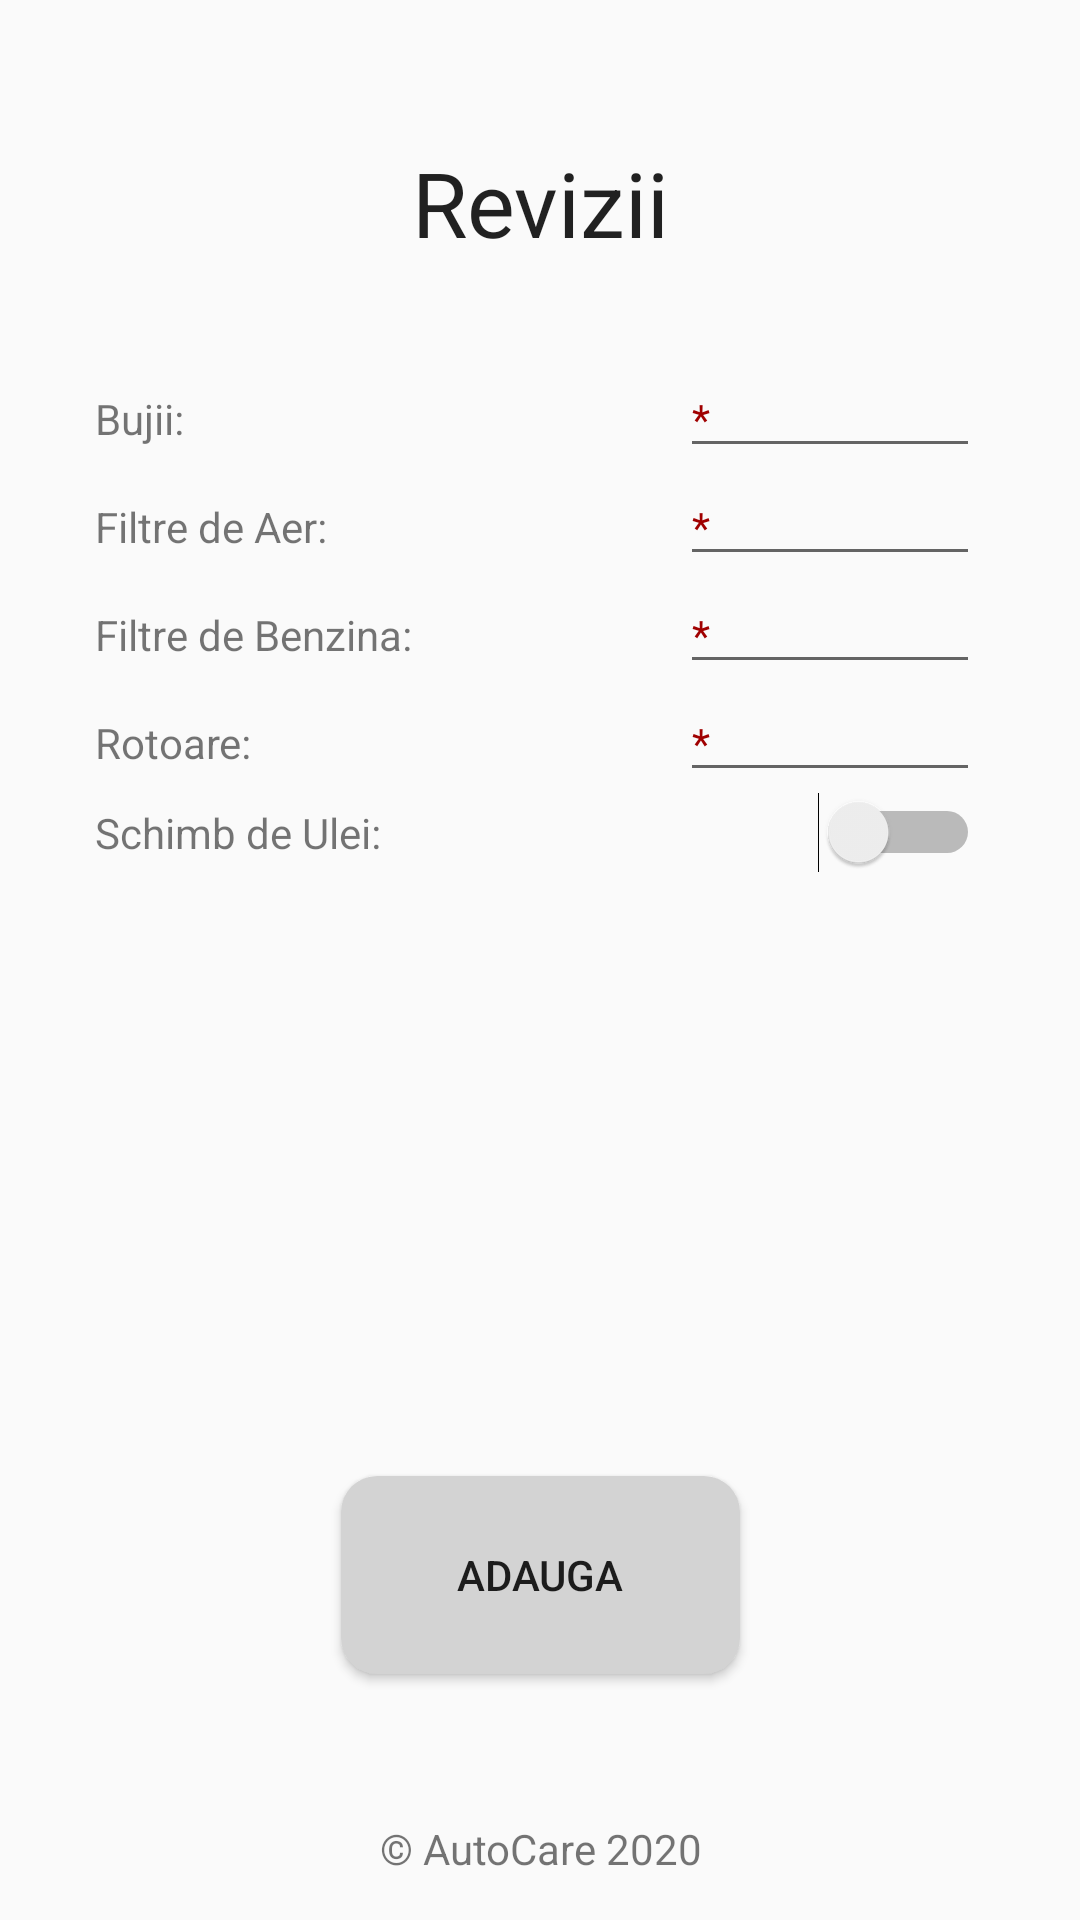

Reconstruct the res/layout file that produces this screen, plus the resources it refers to.
<!-- AndroidManifest.xml: application theme AppTheme -->
<!-- res/layout/revizii.xml -->
<?xml version="1.0" encoding="utf-8"?>
<androidx.constraintlayout.widget.ConstraintLayout xmlns:android="http://schemas.android.com/apk/res/android"
    xmlns:app="http://schemas.android.com/apk/res-auto"
    xmlns:tools="http://schemas.android.com/tools"
    android:layout_width="match_parent"
    android:layout_height="match_parent"
    tools:context=".main6clase.MainRevizii">


    <LinearLayout
        android:layout_width="297dp"
        android:layout_height="340dp"
        android:orientation="vertical"
        app:layout_constraintBottom_toBottomOf="@+id/tvCredit"
        app:layout_constraintEnd_toEndOf="parent"
        app:layout_constraintStart_toStartOf="parent"
        app:layout_constraintTop_toTopOf="parent"
        app:layout_constraintVertical_bias="0.42000002">

        <LinearLayout
            android:layout_width="match_parent"
            android:layout_height="wrap_content"
            android:orientation="horizontal">

            <TextView
                android:id="@+id/tvBujii"
                android:layout_width="195dp"
                android:layout_height="wrap_content"
                android:text="@string/bujii" />

            <EditText
                android:id="@+id/etBujii"
                style="@style/hintRed"
                android:layout_width="100dp"
                android:layout_height="wrap_content"
                android:inputType="number" />
        </LinearLayout>

        <LinearLayout
            android:layout_width="match_parent"
            android:layout_height="wrap_content"
            android:orientation="horizontal">

            <TextView
                android:id="@+id/tvFiltreAer"
                android:layout_width="195dp"
                android:layout_height="wrap_content"
                android:text="@string/filtre_de_aer" />

            <EditText
                android:id="@+id/etFiltreAer"
                style="@style/hintRed"
                android:layout_width="100dp"
                android:layout_height="wrap_content"
                android:inputType="number" />


        </LinearLayout>

        <LinearLayout
            android:layout_width="match_parent"
            android:layout_height="wrap_content"
            android:orientation="horizontal">

            <TextView
                android:id="@+id/tvFiltreBenzina"
                android:layout_width="195dp"
                android:layout_height="wrap_content"
                android:text="@string/filtre_de_benzina" />

            <EditText
                android:id="@+id/etFiltreBenzina"
                style="@style/hintRed"
                android:layout_width="100dp"
                android:layout_height="wrap_content"
                android:inputType="number" />


        </LinearLayout>

        <LinearLayout
            android:layout_width="match_parent"
            android:layout_height="wrap_content"
            android:orientation="horizontal">

            <TextView
                android:id="@+id/tvRotor"
                android:layout_width="195dp"
                android:layout_height="wrap_content"
                android:text="@string/rotoare" />

            <EditText
                android:id="@+id/etRotor"
                style="@style/hintRed"
                android:layout_width="100dp"
                android:layout_height="wrap_content"
                android:inputType="number" />


        </LinearLayout>

        <LinearLayout
            android:layout_width="match_parent"
            android:layout_height="wrap_content"
            android:orientation="horizontal">

            <TextView
                android:id="@+id/tvSchimbUlei"
                android:layout_width="195dp"
                android:layout_height="wrap_content"
                android:text="@string/schimb_de_ulei" />

            <Switch
                android:id="@+id/swSchimbUlei"
                android:layout_width="100dp"
                android:layout_height="wrap_content" />


        </LinearLayout>
    </LinearLayout>


    <TextView
        android:id="@+id/textView2"
        style="@style/tvStyle6"
        android:layout_width="wrap_content"
        android:layout_height="wrap_content"
        android:text="@string/revizii"
        app:layout_constraintBottom_toBottomOf="parent"
        app:layout_constraintEnd_toEndOf="parent"
        app:layout_constraintStart_toStartOf="parent"
        app:layout_constraintTop_toTopOf="parent"
        app:layout_constraintVertical_bias="0.079" />

    <Button
        android:id="@+id/btAdaugaRevizie"
        android:layout_width="133dp"
        android:layout_height="66dp"
        android:background="@drawable/button"
        android:text="@string/adauga"
        app:layout_constraintBottom_toBottomOf="parent"
        app:layout_constraintEnd_toEndOf="parent"
        app:layout_constraintStart_toStartOf="parent"
        app:layout_constraintTop_toTopOf="parent"
        app:layout_constraintVertical_bias="0.857" />

    <TextView
        android:id="@+id/tvCredit"
        android:layout_width="wrap_content"
        android:layout_height="wrap_content"
        android:gravity="center"
        android:text="@string/credit"
        app:layout_constraintBottom_toBottomOf="parent"
        app:layout_constraintEnd_toEndOf="parent"
        app:layout_constraintHorizontal_bias="0.5"
        app:layout_constraintStart_toStartOf="parent"
        app:layout_constraintTop_toTopOf="parent"
        app:layout_constraintVertical_bias="0.977" />
</androidx.constraintlayout.widget.ConstraintLayout>
<!-- resources referenced by this layout -->
<resources>
  <!-- drawable button (drawable) -->
  <?xml version="1.0" encoding="utf-8"?>
  <shape xmlns:android="http://schemas.android.com/apk/res/android"
      android:shape="rectangle">
      <solid android:color="#d3d3d3" />
      <corners android:bottomRightRadius="12dp"
          android:bottomLeftRadius="12dp"
          android:topRightRadius="12dp"
          android:topLeftRadius="12dp"/>
  </shape>
  <string name="adauga">Adauga</string>
  <string name="bujii">Bujii:</string>
  <string name="credit">© AutoCare 2020</string>
  <string name="filtre_de_aer">Filtre de Aer:</string>
  <string name="filtre_de_benzina">Filtre de Benzina:</string>
  <string name="revizii">Revizii</string>
  <string name="rotoare">Rotoare:</string>
  <string name="schimb_de_ulei">Schimb de Ulei:</string>
  <style name="hintRed" parent="Theme.AppCompat.Light.DarkActionBar">
          <item name="android:textColorHint">#A00000</item>
          <item name="android:hint">*</item>
      </style>
  <style name="tvStyle6" parent="Theme.AppCompat.Light.DarkActionBar">
          <item name="android:gravity">center_horizontal</item>
          <item name="android:textSize">30dp</item>
      </style>
  <style name="AppTheme" parent="Theme.AppCompat.Light.DarkActionBar">
          
          <item name="colorPrimary">@color/colorPrimary</item>
          <item name="colorPrimaryDark">@color/colorPrimaryDark</item>
          <item name="colorAccent">@color/colorAccent</item>
      </style>
  <color name="colorPrimary">#6200EE</color>
  <color name="colorPrimaryDark">#3700B3</color>
  <color name="colorAccent">#03DAC5</color>
</resources>
